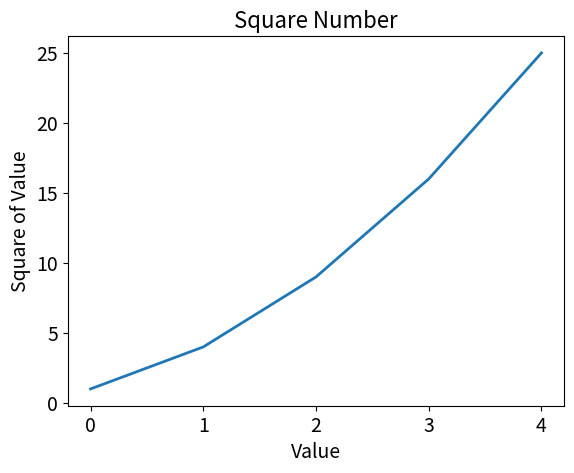

Python code for this plot:
# -*- coding: UTF-8 -*-
"""使用matplotlib绘制一个简单的折线图"""
import matplotlib.pyplot as plt

squares = [1, 4, 9, 16, 25]
plt.plot(squares, linewidth=2)

# 设置图标标题，并给坐标轴加上标签
plt.title("Square Number", fontsize=16)
plt.xlabel("Value", fontsize=14)
plt.ylabel("Square of Value", fontsize=14)

# 设置刻度标记的大小
plt.tick_params(axis="both", labelsize=14)
plt.show()
